Run: headless pygame with SDL's dummy video driver; simulated clock (each Clock.tick advances the game by its frame time, no real sleeping); random seed 0; keys injected as events and as key.get_pressed() state; no mouse input.
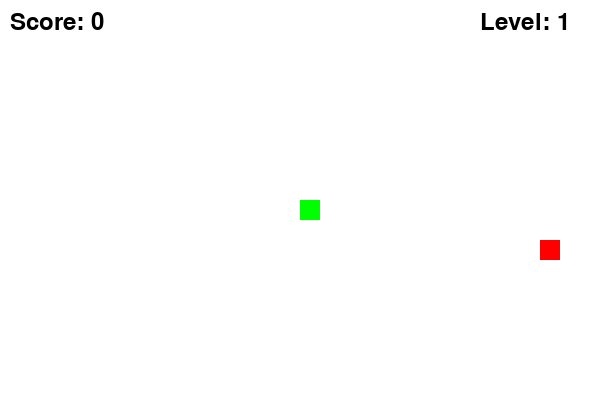
Frame 1 of 2 · flips 1–60 · no input
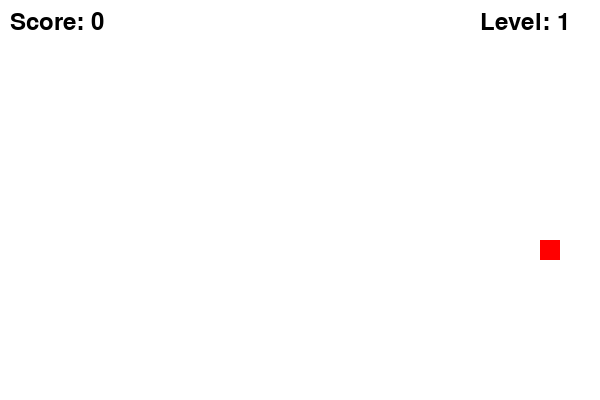
Frame 2 of 2 · flips 61–180 · tapped SPACE, RETURN · held RIGHT (→), D (game ended)

The pygame program that drew these frames:

import pygame, sys, random

# Initialize Pygame
pygame.init()
clock = pygame.time.Clock()

# Define colors
WHITE = (255, 255, 255)
BLACK = (0, 0, 0)
GREEN = (0, 255, 0)
RED   = (255, 0, 0)

# Screen dimensions and snake block size
WIDTH = 600
HEIGHT = 400
BLOCK_SIZE = 20

# Create display window and set title
screen = pygame.display.set_mode((WIDTH, HEIGHT))
pygame.display.set_caption("Snake Game with Levels")

# Set up font for score and level display
font = pygame.font.SysFont(None, 35)

def draw_text(text, color, x, y):
    """Helper function to draw text on the screen."""
    img = font.render(text, True, color)
    screen.blit(img, (x, y))

def get_food_position(snake):
    """
    Generate a random position for food.
    Ensures the food does not appear on the snake's body.
    """
    while True:
        x = random.randint(0, (WIDTH - BLOCK_SIZE) // BLOCK_SIZE) * BLOCK_SIZE
        y = random.randint(0, (HEIGHT - BLOCK_SIZE) // BLOCK_SIZE) * BLOCK_SIZE
        if (x, y) not in snake:  # Ensure food is not spawned on the snake
            return (x, y)

# Initialize snake parameters
snake = [(WIDTH // 2, HEIGHT // 2)]  # Snake starts at the center
direction = (0, 0)                   # No movement until a key is pressed
score = 0                            # Initial score
level = 1                            # Initial level
foods_eaten = 0                      # Counter for foods eaten (used for level progression)
speed = 10                           # Initial game speed (frames per second)

# Place the first food
food = get_food_position(snake)

running = True
while running:
    for event in pygame.event.get():
        if event.type == pygame.QUIT:
            running = False
        # Handle arrow key inputs to change direction
        elif event.type == pygame.KEYDOWN:
            # Prevent the snake from reversing into itself
            if event.key == pygame.K_UP and direction != (0, BLOCK_SIZE):
                direction = (0, -BLOCK_SIZE)
            elif event.key == pygame.K_DOWN and direction != (0, -BLOCK_SIZE):
                direction = (0, BLOCK_SIZE)
            elif event.key == pygame.K_LEFT and direction != (BLOCK_SIZE, 0):
                direction = (-BLOCK_SIZE, 0)
            elif event.key == pygame.K_RIGHT and direction != (-BLOCK_SIZE, 0):
                direction = (BLOCK_SIZE, 0)
    
    # Only move the snake if a direction has been set
    if direction != (0, 0):
        # Calculate new head position based on current direction
        head_x, head_y = snake[0]
        dx, dy = direction
        new_head = (head_x + dx, head_y + dy)
        
        # Check for wall collision (snake hitting borders)
        if new_head[0] < 0 or new_head[0] >= WIDTH or new_head[1] < 0 or new_head[1] >= HEIGHT:
            running = False  # End game if collision occurs
        
        # Check for collision with itself
        if new_head in snake:
            running = False  # End game if snake runs into itself
        
        # Insert the new head to the beginning of the snake list
        snake.insert(0, new_head)
        
        # Check if food is eaten (snake's head collides with food)
        if new_head == food:
            score += 1          # Increase score
            foods_eaten += 1    # Increase food counter for level progression
            food = get_food_position(snake)  # Generate a new food position
            # Increase level and speed every 3 foods eaten (example threshold)
            if foods_eaten % 3 == 0:
                level += 1
                speed += 2      # Increase game speed as level increases
        else:
            # Remove the tail block if food was not eaten (snake moves forward)
            snake.pop()
    
    # Fill screen with white background
    screen.fill(WHITE)
    
    # Draw the snake blocks
    for block in snake:
        pygame.draw.rect(screen, GREEN, (block[0], block[1], BLOCK_SIZE, BLOCK_SIZE))
    
    # Draw the food block
    pygame.draw.rect(screen, RED, (food[0], food[1], BLOCK_SIZE, BLOCK_SIZE))
    
    # Display score and level counters at the top of the screen
    draw_text("Score: " + str(score), BLACK, 10, 10)
    draw_text("Level: " + str(level), BLACK, WIDTH - 120, 10)
    
    pygame.display.update()
    clock.tick(speed)  # Control the game speed based on the current level

pygame.quit()
sys.exit()
